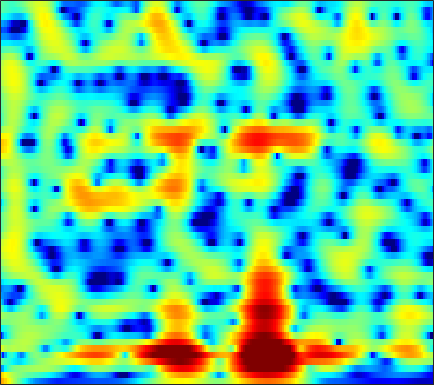

The file beside this chart, header and first rows:
8.2452, 7.3971, 6.2343, 5.0394, 4.1252, 2.8854, 1.6237, 0.66824, -0.61488, -1.8983, -3.1754, -4.118, -5.3552, -6.5906, -7.5064, -8.5312, -9.2111, -9.5434, -9.9043, -10.288, -10.753, -11.137, -11.682, -12.199
6.684, 5.696, 4.494, 3.447, 2.765, 1.987, 1.335, 0.9163, 0.4361, 0.0184, -0.3799, -0.6703, -1.043, -1.384, -1.623, -1.928, -2.238, -2.484, -2.84, -3.237, -3.684, -4.051, -4.585, -5.173
-8.869, -8.075, -4.809, -2.663, -1.66, -0.8412, -0.3874, -0.1414, 0.1305, 0.3608, 0.5521, 0.6783, 0.8329, 0.982, 1.085, 1.218, 1.333, 1.404, 1.465, 1.482, 1.447, 1.376, 1.214, 0.9758
-0.4964, -1.363, -2.228, -2.946, -3.516, -4.386, -5.247, -5.757, -6.104, -5.925, -5.229, -4.507, -3.411, -2.374, -1.685, -0.9181, -0.2985, 0.07618, 0.4934, 0.8486, 1.179, 1.412, 1.701, 1.971
-8.191, -13.17, -8.02, -4.193, -2.974, -2.797, -3.856, -5.256, -7.684, -9.793, -8.952, -6.74, -3.938, -1.877, -0.8462, -0.07119, 0.1538, 0.02828, -0.4001, -0.9157, -1.175, -1.055, -0.4375, 0.5225
3.56, 2.755, 1.783, 1.445, 1.62, 1.917, 1.935, 1.838, 1.772, 1.847, 1.948, 1.94, 1.766, 1.456, 1.128, 0.5061, -0.4273, -1.47, -3.518, -6.446, -9.388, -9.487, -7.069, -4.811
0.03046, 0.1519, 0.3019, 0.4101, 0.5587, 0.9022, 1.271, 1.495, 1.728, 1.93, 2.109, 2.184, 2.17, 1.978, 1.732, 1.321, 0.8743, 0.5163, -0.0106, -0.5579, -1.079, -1.418, -1.804, -2.188
-13.51, -9.654, -6.003, -3.608, -2.374, -1.136, -0.1478, 0.453, 1.053, 1.431, 1.677, 1.818, 1.966, 2.037, 2.02, 1.892, 1.678, 1.501, 1.259, 1.01, 0.7338, 0.5058, 0.1813, -0.1628
-5.01, -4.334, -3.53, -2.6, -1.856, -0.9848, -0.2871, 0.155, 0.6532, 1.026, 1.246, 1.325, 1.364, 1.357, 1.328, 1.252, 1.121, 1, 0.8356, 0.6871, 0.5578, 0.4623, 0.3333, 0.1912
-0.4451, -0.2903, -0.125, -0.002934, 0.1388, 0.3779, 0.5679, 0.6757, 0.8061, 0.946, 1.036, 1.011, 0.8423, 0.5411, 0.2738, -0.1007, -0.4875, -0.7547, -1.024, -1.137, -1.044, -0.8642, -0.5391, -0.2145
1.419, 0.9832, 0.6177, 0.3184, 0.1746, 0.1618, 0.3215, 0.4823, 0.6642, 0.8205, 0.9253, 0.9223, 0.7221, 0.1829, -0.4784, -1.725, -3.457, -5.143, -7.712, -8.817, -6.773, -4.628, -2.194, -0.3883
-1.194, -2.663, -4.611, -6.36, -7.237, -7.154, -5.819, -4.512, -2.936, -1.796, -1.038, -0.6382, -0.2835, -0.2209, -0.4638, -1.185, -2.299, -3.321, -4.609, -4.972, -3.701, -2.16, -0.1536, 1.489
-6.214, -8.169, -11.38, -15.29, -18.11, -16.51, -12.86, -10.84, -8.607, -6.662, -5.108, -4.181, -3.185, -2.316, -1.746, -1.154, -0.7288, -0.4525, -0.05579, 0.4177, 0.9973, 1.483, 2.156, 2.789
-8.562, -8.977, -9.747, -10.52, -11.18, -11.87, -11.97, -11.94, -11.98, -11.34, -9.617, -7.96, -5.871, -4.115, -2.964, -1.6, -0.47, 0.2223, 0.9916, 1.649, 2.21, 2.564, 2.969, 3.294
-9.878, -8.831, -8.329, -8.333, -8.647, -9.774, -11.6, -13.55, -18.7, -22.74, -14, -10.14, -6.455, -3.733, -2.211, -0.6597, 0.5293, 1.241, 1.96, 2.479, 2.838, 3.021, 3.184, 3.264
-6.33, -5.544, -4.632, -4.05, -3.759, -3.657, -3.91, -3.995, -3.878, -3.609, -2.855, -1.996, -0.8802, 0.1373, 0.8503, 1.618, 2.133, 2.378, 2.544, 2.519, 2.336, 2.126, 1.778, 1.407
-2.711, -1.896, -0.9739, -0.2191, 0.2009, 0.7274, 1.11, 1.27, 1.528, 1.812, 2.006, 2.152, 2.385, 2.495, 2.49, 2.394, 2.147, 1.824, 1.219, 0.3981, -0.6631, -1.625, -3.135, -4.803
-0.9288, -0.06329, 0.9131, 1.707, 2.134, 2.584, 2.981, 3.137, 3.198, 3.232, 3.14, 2.952, 2.65, 2.254, 1.836, 1.149, 0.3212, -0.4263, -1.613, -3.027, -4.73, -6.275, -8.803, -12.22
0.7196, 1.434, 2.252, 2.878, 3.276, 3.605, 3.743, 3.793, 3.691, 3.384, 2.975, 2.567, 1.836, 0.9881, 0.2723, -0.8356, -2.086, -3.1, -4.597, -6.247, -8.008, -9.334, -11.03, -12.45
2.165, 2.765, 3.414, 3.875, 4.138, 4.346, 4.293, 4.152, 3.823, 3.221, 2.424, 1.728, 0.5756, -0.7638, -1.831, -3.368, -5.008, -6.248, -7.982, -9.909, -12.13, -14.13, -17.23, -19.81
2.869, 3.428, 4.034, 4.501, 4.681, 4.777, 4.685, 4.404, 3.826, 3.011, 1.819, 0.7299, -0.9905, -3.161, -5.002, -7.562, -9.942, -11.24, -12.15, -12.77, -13.72, -14.85, -16.79, -18.43
2.293, 2.98, 3.751, 4.369, 4.66, 4.803, 4.764, 4.526, 3.925, 3.072, 1.81, 0.5784, -1.432, -4.174, -6.854, -11.77, -20.29, -22.98, -15.94, -12.56, -10.91, -10.2, -9.607, -9.144
0.03125, 1.134, 2.355, 3.203, 3.705, 4.105, 4.182, 4.127, 3.773, 3.131, 2.282, 1.415, 0.0805, -1.429, -2.682, -4.251, -5.515, -6.09, -6.29, -6.093, -5.734, -5.466, -5.179, -4.937
-1.902, -0.5422, 0.8778, 1.929, 2.492, 3.063, 3.327, 3.356, 3.242, 2.868, 2.349, 1.869, 1.092, 0.3068, -0.2931, -1.037, -1.633, -1.993, -2.317, -2.506, -2.606, -2.67, -2.761, -2.913
-1.529, -0.5514, 0.5358, 1.536, 2.082, 2.593, 2.95, 2.98, 2.899, 2.615, 2.111, 1.71, 1.034, 0.3552, -0.09644, -0.6372, -0.9911, -1.157, -1.268, -1.284, -1.28, -1.298, -1.387, -1.627
-1.368, -0.4926, 0.622, 1.59, 2.232, 2.778, 3.102, 3.178, 2.952, 2.512, 1.708, 0.9538, -0.2067, -1.53, -2.412, -3.22, -3.381, -3.065, -2.365, -1.598, -0.9431, -0.5681, -0.2579, -0.1718
-4.181, -2.477, -0.4662, 1.031, 1.846, 2.735, 3.073, 3.173, 2.905, 2.195, 1.105, -0.1787, -2.363, -5.719, -9.544, -18.42, -14.45, -9.314, -5.391, -3.008, -1.433, -0.6003, 0.1619, 0.6537
-6.372, -3.971, -1.505, 0.3173, 1.306, 2.171, 2.695, 2.725, 2.553, 1.909, 0.9809, 0.001649, -1.618, -3.428, -4.824, -6.038, -6.093, -5.364, -4.085, -2.862, -1.876, -1.319, -0.7626, -0.3674
-2.788, -1.553, 0.04909, 1.227, 2.079, 2.668, 3.109, 3.099, 2.891, 2.351, 1.542, 0.8413, -0.3032, -1.308, -2.039, -2.649, -2.951, -2.931, -2.703, -2.435, -2.273, -2.317, -2.584, -3.141
-0.6705, 0.4194, 1.668, 2.686, 3.241, 3.801, 3.942, 3.932, 3.483, 2.802, 1.646, 0.6581, -1.041, -2.89, -4.209, -5.374, -5.324, -4.754, -3.78, -3.017, -2.713, -2.843, -3.697, -5.618
-1.009, 0.2171, 1.436, 2.518, 2.986, 3.483, 3.564, 3.461, 2.976, 2.124, 0.7934, -0.5693, -3.01, -6.716, -11.06, -22.84, -13.88, -9.13, -5.701, -3.74, -2.639, -2.214, -2.095, -2.297
-2.382, -1.145, 0.2632, 1.19, 1.793, 2.162, 2.376, 2.233, 1.939, 1.263, 0.4294, -0.4617, -1.69, -3.087, -3.955, -4.718, -4.632, -4.168, -3.285, -2.421, -1.697, -1.288, -0.8535, -0.5393
-2.299, -1.176, 0.06959, 0.8355, 1.325, 1.599, 1.736, 1.611, 1.381, 0.9071, 0.4555, -0.007201, -0.535, -1.076, -1.339, -1.603, -1.619, -1.542, -1.313, -1.02, -0.7275, -0.5404, -0.32, -0.1723
0.4104, 1.016, 1.562, 1.949, 1.993, 2.012, 1.721, 1.509, 1.003, 0.539, -0.01101, -0.3222, -0.7536, -0.9948, -1.118, -1.115, -1.02, -0.8821, -0.6603, -0.435, -0.257, -0.1689, -0.1646, -0.2677
3.936, 3.969, 3.859, 3.593, 3.215, 2.596, 1.726, 1.053, -0.02264, -0.9695, -1.995, -2.51, -3.063, -3.194, -3.15, -2.768, -2.235, -1.745, -1.117, -0.5898, -0.225, -0.08475, -0.1248, -0.4257
6.393, 6.08, 5.558, 4.707, 4.022, 2.613, 1.029, -0.58, -2.774, -5.403, -7.599, -9.008, -9.781, -10.12, -9.515, -8.102, -5.976, -4.446, -2.676, -1.344, -0.4735, -0.1366, -0.05341, -0.461
6.899, 6.594, 6.01, 5.104, 4.236, 2.542, 0.4076, -1.949, -5.752, -12.02, -23.8, -27.89, -20.38, -23.3, -37.81, -17.39, -10.11, -6.695, -3.593, -1.535, -0.253, 0.2675, 0.4389, 0.03358
4.749, 4.942, 4.853, 4.561, 3.896, 2.885, 1.29, -0.2355, -2.553, -5.429, -7.747, -8.898, -9.791, -9.571, -9.045, -7.556, -5.403, -3.839, -1.961, -0.4821, 0.5517, 1.048, 1.272, 1.04
0.1429, 1.204, 2.17, 2.614, 2.645, 2.403, 1.681, 1.084, -0.03258, -1.246, -2.28, -3.108, -3.78, -4.138, -4.183, -3.783, -3.085, -2.403, -1.395, -0.411, 0.4273, 0.9208, 1.344, 1.446
-2.774, -1.179, 0.3979, 1.32, 1.832, 2.012, 1.812, 1.575, 0.8561, -0.007142, -1.009, -1.972, -3.153, -4.37, -5.093, -5.502, -5.134, -4.336, -2.99, -1.602, -0.3633, 0.3847, 1.163, 1.645
-2.455, -1.091, 0.2673, 1.252, 1.805, 2.095, 2.145, 1.918, 1.323, 0.4655, -0.8476, -2.131, -4.349, -7.638, -11.32, -19.91, -15.18, -10.01, -5.859, -3.149, -1.237, -0.1724, 0.8958, 1.647
-1.648, -0.707, 0.4289, 1.303, 1.684, 2.083, 2.163, 1.977, 1.569, 0.8223, -0.2709, -1.238, -2.87, -4.76, -6.106, -7.335, -7.107, -6.088, -4.392, -2.794, -1.466, -0.6325, 0.2589, 0.9333
-1.27, -0.4151, 0.5877, 1.34, 1.768, 2.142, 2.231, 2.185, 1.904, 1.379, 0.7006, 0.1126, -0.7825, -1.643, -2.206, -2.771, -2.999, -2.96, -2.683, -2.235, -1.702, -1.286, -0.7601, -0.3078
-0.8259, 0.1378, 1.13, 1.919, 2.391, 2.727, 2.874, 2.862, 2.609, 2.19, 1.625, 1.073, 0.2776, -0.5646, -1.221, -2.007, -2.654, -3.022, -3.291, -3.298, -3.07, -2.798, -2.369, -1.939
0.1093, 1.08, 2.136, 2.932, 3.331, 3.687, 3.822, 3.734, 3.457, 2.98, 2.266, 1.581, 0.5227, -0.7598, -1.849, -3.425, -5.09, -6.223, -7.238, -7.379, -6.771, -6.082, -5.127, -4.287
1.233, 2.083, 3.035, 3.701, 4.045, 4.342, 4.366, 4.228, 3.876, 3.267, 2.393, 1.6, 0.2593, -1.45, -3.016, -5.689, -9.442, -13.6, -23.94, -19.23, -13.04, -10.62, -8.59, -7.287
1.901, 2.62, 3.385, 3.953, 4.259, 4.41, 4.335, 4.171, 3.709, 3.014, 2.134, 1.351, 0.07171, -1.426, -2.707, -4.697, -6.947, -8.658, -10.44, -10.98, -10.67, -10.36, -10.29, -10.52
1.999, 2.706, 3.458, 4.005, 4.223, 4.284, 4.13, 3.845, 3.238, 2.446, 1.52, 0.7157, -0.3673, -1.406, -2.142, -3.071, -3.9, -4.468, -5.185, -5.918, -6.813, -7.73, -9.699, -13.41
1.429, 2.264, 3.109, 3.647, 3.792, 3.768, 3.47, 3.006, 2.102, 0.9274, -0.5131, -1.765, -3.278, -4.235, -4.401, -4.024, -3.377, -2.948, -2.57, -2.457, -2.625, -2.96, -3.624, -4.388
-0.2132, 0.6394, 1.397, 1.756, 1.836, 1.763, 1.331, 0.7242, -0.3514, -1.899, -4.251, -6.877, -12.44, -24.75, -15.47, -8.524, -4.973, -3.236, -1.618, -0.5433, 0.1462, 0.4683, 0.7616, 0.9608
-2.483, -2.072, -1.719, -1.545, -1.471, -1.646, -2.034, -2.401, -3.062, -4.012, -5.231, -6.255, -7.431, -7.822, -7.228, -5.537, -3.596, -2.27, -0.7801, 0.4111, 1.315, 1.851, 2.382, 2.762
-5.284, -5.301, -5.289, -5.293, -5.409, -5.7, -5.915, -5.967, -6.107, -6.194, -6.106, -5.852, -5.42, -4.724, -4.038, -2.895, -1.666, -0.7463, 0.4064, 1.406, 2.223, 2.715, 3.202, 3.512
-8.938, -8.815, -8.97, -9.547, -10.29, -10.97, -11.31, -11.42, -11.1, -10.27, -9.152, -8.206, -6.748, -5.114, -3.845, -2.233, -0.7433, 0.2726, 1.46, 2.42, 3.166, 3.57, 3.928, 4.073
-11.71, -11.05, -11.47, -13.27, -15.63, -19.89, -23.76, -22.24, -18.76, -17.09, -15.88, -14.1, -10.51, -6.987, -4.712, -2.152, -0.08161, 1.179, 2.502, 3.478, 4.13, 4.422, 4.568, 4.456
-8.386, -8.51, -9.256, -10.79, -12.25, -14.92, -16.83, -17.04, -17.1, -18.87, -22.64, -19.21, -11.7, -6.598, -3.76, -0.8857, 1.266, 2.501, 3.728, 4.537, 4.95, 5.028, 4.823, 4.297
-3.566, -3.937, -4.513, -5.214, -5.726, -6.496, -7.104, -7.489, -7.652, -7.449, -6.7, -5.661, -3.849, -1.812, -0.3338, 1.409, 2.827, 3.653, 4.439, 4.848, 4.881, 4.649, 3.989, 2.904
-1.43, -1.686, -2.079, -2.467, -2.769, -3.035, -3.157, -3.12, -2.887, -2.428, -1.761, -1.141, -0.2062, 0.8113, 1.554, 2.475, 3.227, 3.65, 3.985, 4.021, 3.736, 3.276, 2.313, 0.8687
-1.172, -1.516, -1.966, -2.338, -2.546, -2.611, -2.463, -2.189, -1.719, -1.128, -0.4518, 0.07222, 0.8183, 1.526, 2.02, 2.581, 3.004, 3.214, 3.319, 3.204, 2.833, 2.374, 1.489, 0.2629
